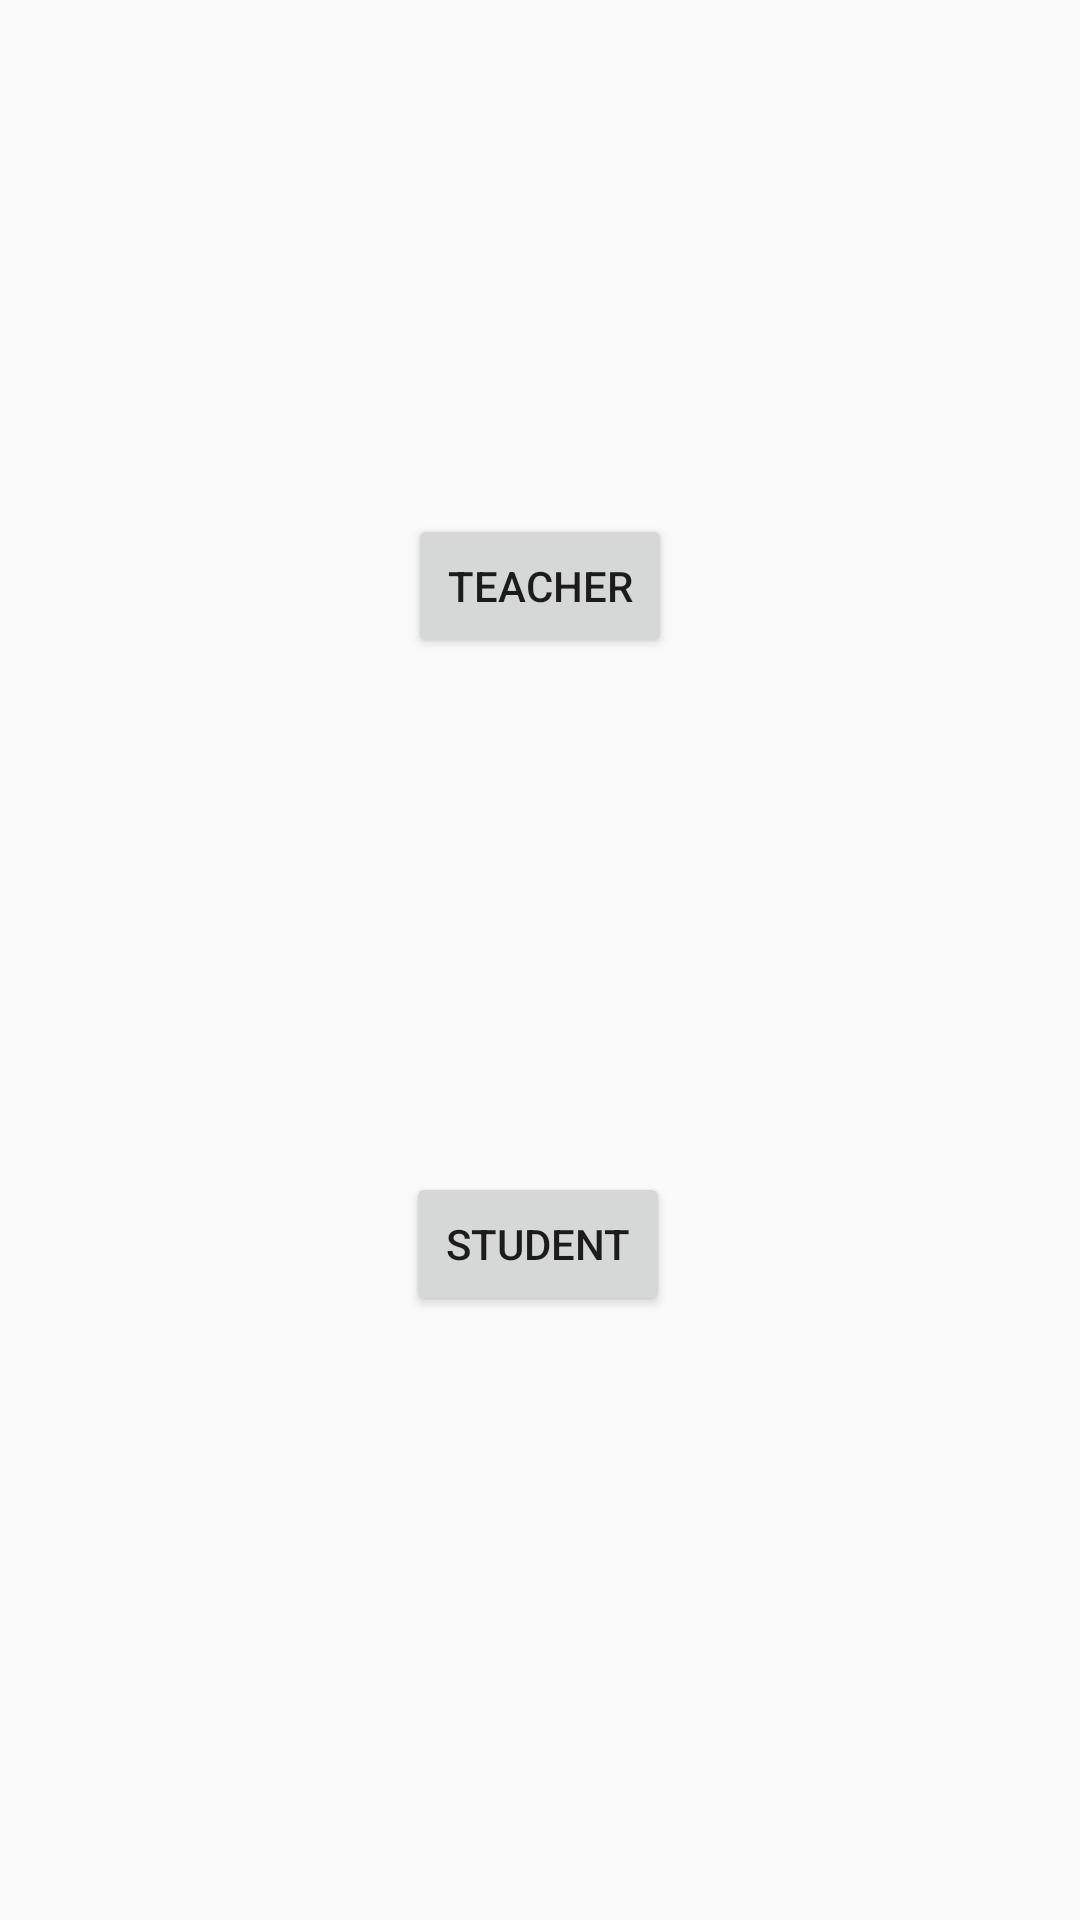

Write the Android layout XML for this screen, with the resource values it uses.
<!-- AndroidManifest.xml: application theme AppTheme -->
<!-- res/layout/activity_main.xml -->
<?xml version="1.0" encoding="utf-8"?>
<androidx.constraintlayout.widget.ConstraintLayout
    xmlns:android="http://schemas.android.com/apk/res/android"
    xmlns:app="http://schemas.android.com/apk/res-auto"
    xmlns:tools="http://schemas.android.com/tools"
    android:layout_width="match_parent"
    android:layout_height="match_parent"
    tools:context=".activities.MainActivity">


    <Button
        android:id="@+id/teacherButton"
        android:layout_width="wrap_content"
        android:layout_height="wrap_content"
        android:text="Teacher"
        app:layout_constraintBottom_toTopOf="@+id/studentButton"
        app:layout_constraintEnd_toEndOf="parent"
        app:layout_constraintStart_toStartOf="parent"
        app:layout_constraintTop_toTopOf="parent" />

    <Button
        android:id="@+id/studentButton"
        android:layout_width="wrap_content"
        android:layout_height="wrap_content"
        android:text="Student"
        app:layout_constraintBottom_toBottomOf="parent"
        app:layout_constraintEnd_toEndOf="parent"
        app:layout_constraintHorizontal_bias="0.498"
        app:layout_constraintStart_toStartOf="parent"
        app:layout_constraintTop_toTopOf="parent"
        app:layout_constraintVertical_bias="0.66" />
</androidx.constraintlayout.widget.ConstraintLayout>
<!-- resources referenced by this layout -->
<resources>
  <style name="AppTheme" parent="Theme.AppCompat.Light.NoActionBar">
          
          <item name="colorPrimary">#3C54DA</item>
          <item name="colorPrimaryDark">#09065A</item>
          <item name="colorAccent">#0A9DDF</item>
      </style>
</resources>
